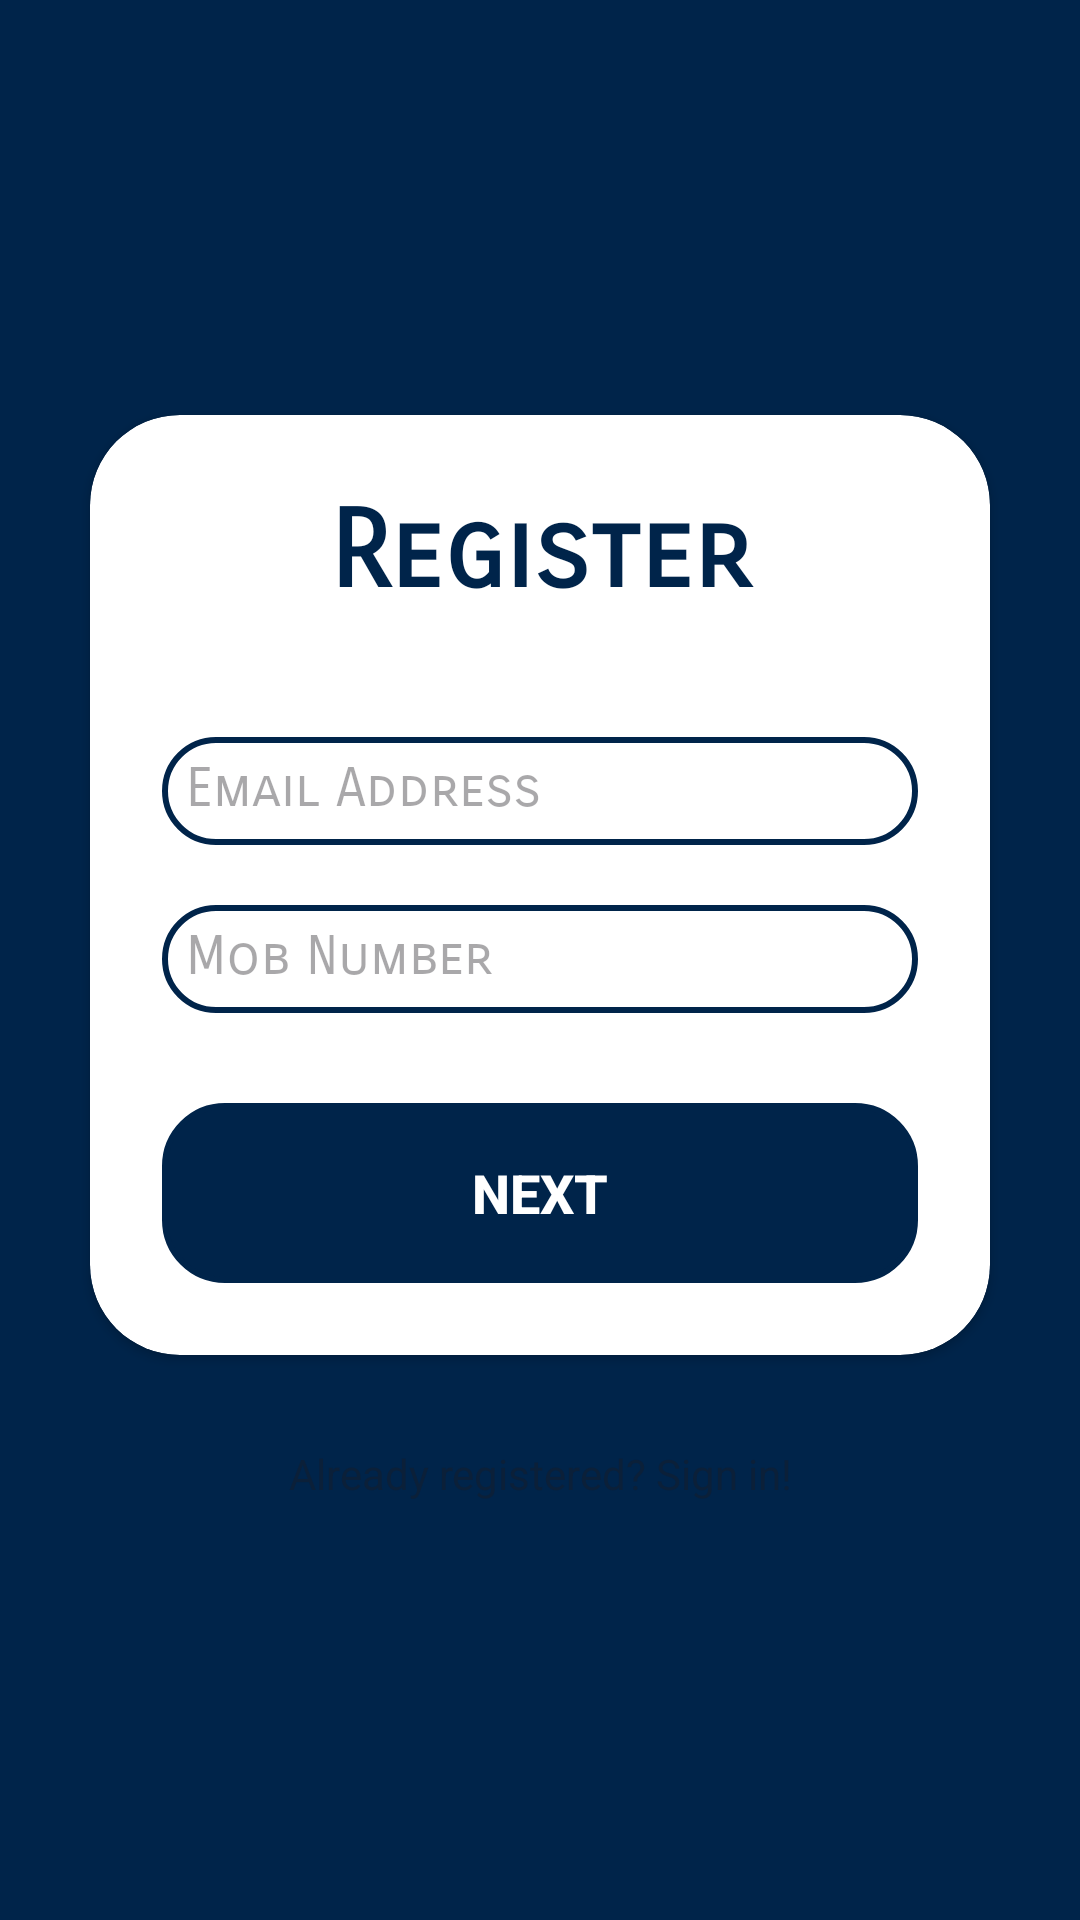

Android layout source for this screen:
<!-- AndroidManifest.xml: application theme Theme.Sage -->
<!-- res/layout/activity_register.xml -->
<?xml version="1.0" encoding="utf-8"?>
<LinearLayout xmlns:android="http://schemas.android.com/apk/res/android"
    xmlns:app="http://schemas.android.com/apk/res-auto"
    xmlns:tools="http://schemas.android.com/tools"
    android:layout_width="match_parent"
    android:layout_height="match_parent"
    android:background="#00244A"
    android:gravity="center"
    android:orientation="vertical"
    tools:context=".RegisterActivity">


    <androidx.cardview.widget.CardView
        android:layout_width="match_parent"
        android:layout_height="wrap_content"
        android:layout_margin="30dp"
        app:cardCornerRadius="30dp"
        android:elevation="20dp"
        android:outlineSpotShadowColor="@color/black"
        android:animateLayoutChanges="true"
        android:background="@drawable/custom_edittext">
        <LinearLayout
            android:layout_width="match_parent"
            android:layout_height="wrap_content"
            android:orientation="vertical"
            android:layout_gravity="center_horizontal"
            android:padding="24dp">

            <TextView
                android:layout_width="match_parent"
                android:layout_height="wrap_content"
                android:text="Register"
                android:id="@+id/RegisterText"
                android:fontFamily="sans-serif-smallcaps"
                android:textSize="36sp"
                android:textAlignment="center"
                android:textStyle="bold"
                android:textColor="#00244A"/>

            <EditText
                android:layout_width="match_parent"
                android:layout_height="36dp"
                android:id="@+id/Email"
                android:fontFamily="sans-serif-smallcaps"
                android:background="@drawable/custom_edittext"
                android:drawableStart="@drawable/ic_baseline_email_24"
                android:drawablePadding="8dp"
                android:padding="8dp"
                android:hint="Email Address"
                android:textColor="@color/black"
                android:textColorHighlight="@color/cardview_dark_background"
                android:layout_marginTop="40dp"
                android:autofillHints=""
                android:inputType="textEmailAddress" />


            <EditText
                android:layout_width="match_parent"
                android:layout_height="36dp"
                android:id="@+id/Mob"
                android:fontFamily="sans-serif-smallcaps"
                android:background="@drawable/custom_edittext"
                android:drawableStart="@drawable/ic_baseline_local_phone_24"
                android:drawablePadding="8dp"
                android:padding="8dp"
                android:hint="Mob Number"
                android:textColor="@color/black"
                android:textColorHighlight="@color/cardview_dark_background"
                android:layout_marginTop="20dp"
                android:autofillHints=""
                android:inputType="number" />

            <Button
                android:id="@+id/NextButton"
                android:layout_width="match_parent"
                android:layout_height="60dp"

                android:background="@drawable/custom_edittext"
                android:backgroundTint="#00244A"
                android:layout_marginTop="30dp"
                android:text="NEXT"
                android:textStyle="bold"
                android:textColor="@color/white"
                android:textSize="18sp"
                app:cornerRadius = "35dp"
                />



        </LinearLayout>
    </androidx.cardview.widget.CardView>
    <TextView
        android:layout_width="match_parent"
        android:layout_height="50dp"
        android:id="@+id/LoginAgain"
        android:textAlignment="center"
        android:hint="Already registered? Sign in!"
        />



</LinearLayout>
<!-- resources referenced by this layout -->
<resources>
  <!-- drawable custom_edittext (drawable) -->
  <?xml version="1.0" encoding="utf-8"?>
  <shape xmlns:android="http://schemas.android.com/apk/res/android" android:shape="rectangle">
      <stroke
          android:width="2dp"
          android:color="#00244A"
          />
      <corners
          android:radius="20dp"/>
  
  </shape>
  <style name="Theme.Sage" parent="Theme.MaterialComponents.DayNight.NoActionBar">
          
          <item name="colorPrimary">@color/purple_500</item>
          <item name="colorPrimaryVariant">@color/purple_700</item>
          <item name="colorOnPrimary">@color/white</item>
          
          <item name="colorSecondary">@color/teal_200</item>
          <item name="colorSecondaryVariant">@color/teal_700</item>
          <item name="colorOnSecondary">@color/black</item>
          
          <item name="android:statusBarColor">#00244A</item>
          
      </style>
  <!-- not gathered from this repository: default colours our renderer supplied (Android Studio template values) -->
  <color name="purple_500">#FF6200EE</color>
  <color name="purple_700">#FF3700B3</color>
  <color name="teal_200">#FF03DAC5</color>
  <color name="teal_700">#FF018786</color>
  <color name="black">#FF000000</color>
  <color name="white">#FFFFFFFF</color>
</resources>
